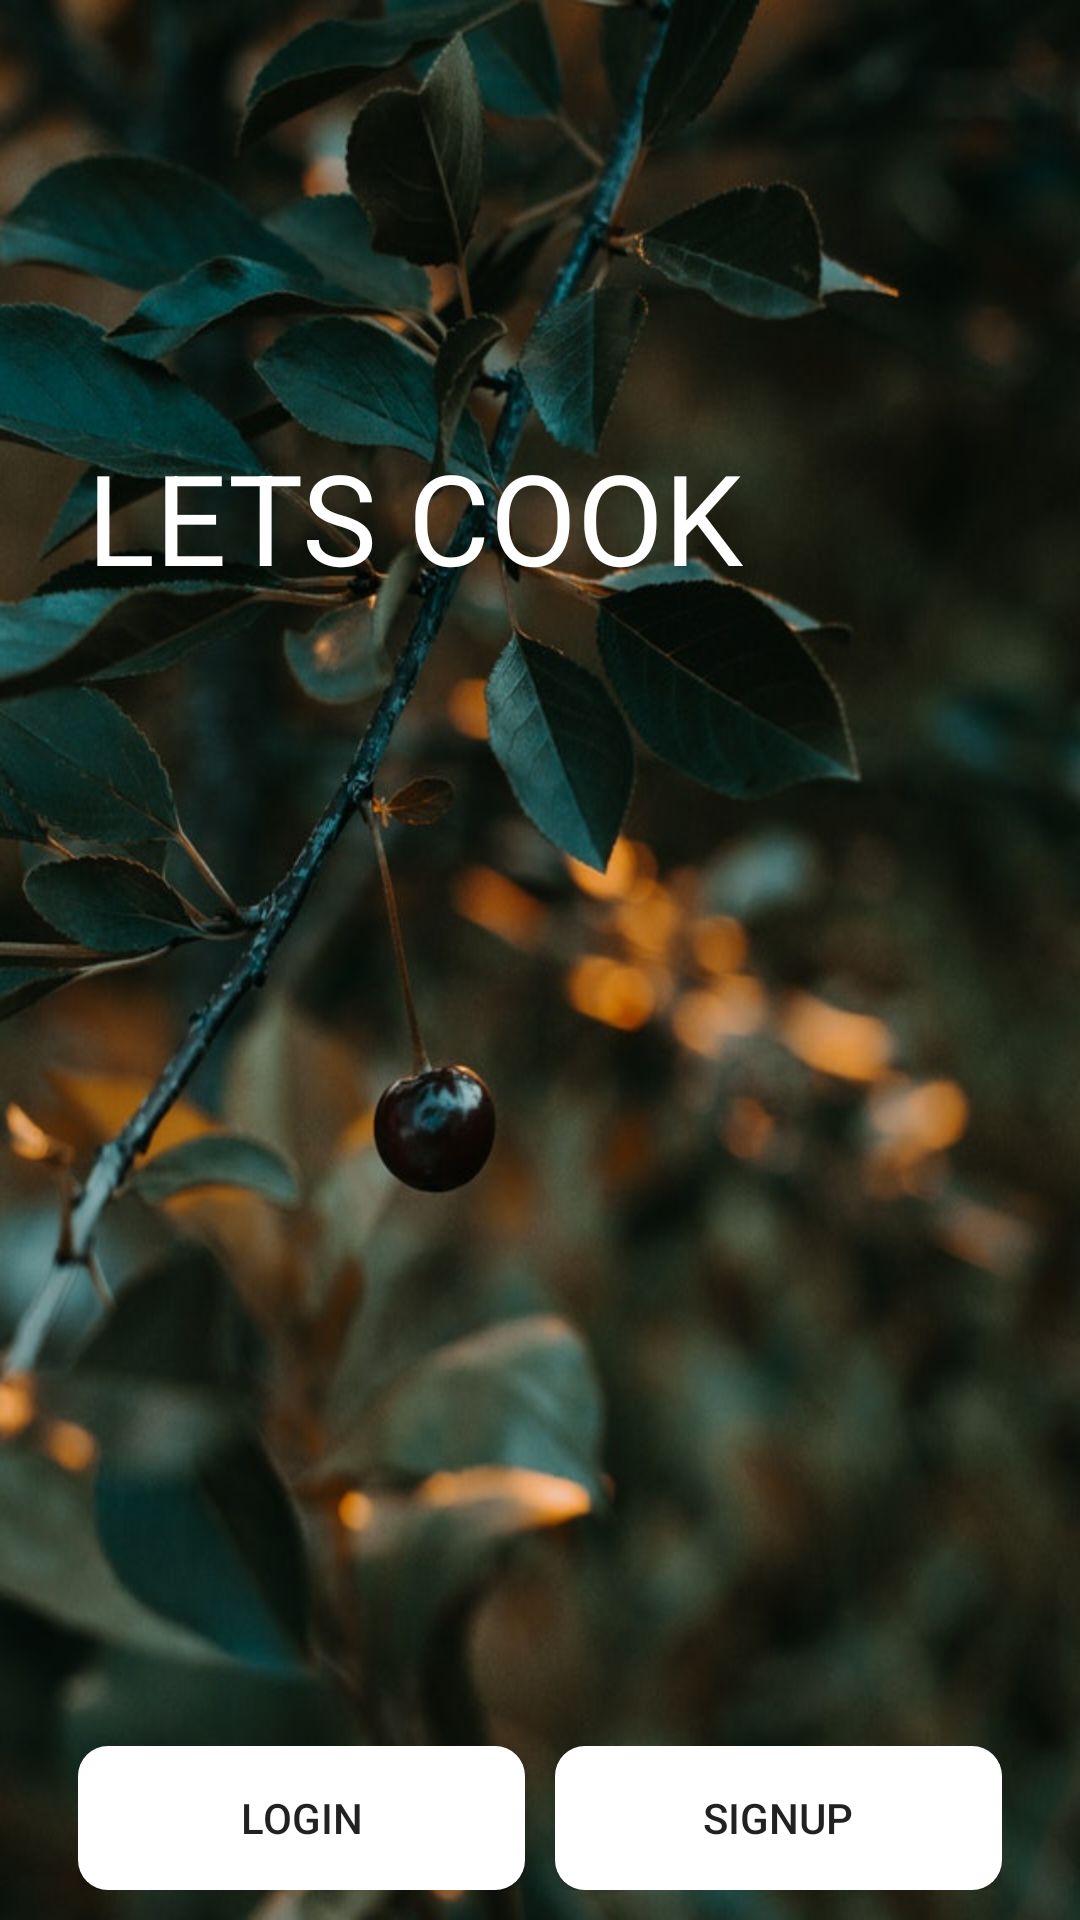

Android layout source for this screen:
<!-- AndroidManifest.xml: activity theme AppTheme2 -->
<!-- res/layout/activity_welcome.xml -->
<?xml version="1.0" encoding="utf-8"?>
<androidx.constraintlayout.widget.ConstraintLayout xmlns:android="http://schemas.android.com/apk/res/android"
    xmlns:app="http://schemas.android.com/apk/res-auto"
    xmlns:tools="http://schemas.android.com/tools"
    android:layout_width="match_parent"
    android:layout_height="match_parent"
    android:background="@drawable/bg2"
    tools:context=".ui.WelcomeActivity">

    <androidx.appcompat.widget.AppCompatTextView
        android:id="@+id/title"
        android:layout_width="wrap_content"
        android:layout_height="wrap_content"
        android:layout_marginTop="144dp"
        android:layout_marginEnd="112dp"
        android:text="@string/name"
        android:textColor="@android:color/white"
        android:textSize="42sp"
        app:layout_constraintEnd_toEndOf="parent"
        app:layout_constraintTop_toTopOf="parent" />

    <LinearLayout
        android:layout_width="match_parent"
        android:layout_height="wrap_content"
        android:layout_marginStart="24dp"
        android:layout_marginEnd="24dp"
        android:layout_marginBottom="8dp"
        android:padding="2dp"
        android:weightSum="2"
        app:layout_constraintBottom_toBottomOf="parent"
        app:layout_constraintEnd_toEndOf="parent"
        app:layout_constraintStart_toStartOf="parent">

        <Button
            android:id="@+id/to_login"
            android:layout_width="wrap_content"
            android:layout_height="wrap_content"
            android:layout_weight="1"
            android:background="@drawable/btn_bg_rounded_corners"
            android:text="@string/login" />

        <Button
            android:id="@+id/to_signup"
            android:layout_width="wrap_content"
            android:layout_height="wrap_content"
            android:layout_marginStart="10dp"
            android:layout_weight="1"
            android:background="@drawable/btn_bg_rounded_corners"
            android:text="@string/signup" />
    </LinearLayout>

</androidx.constraintlayout.widget.ConstraintLayout>
<!-- resources referenced by this layout -->
<resources>
  <!-- drawable bg2: jpg bitmap (drawable, 84175 bytes) -->
  <!-- drawable btn_bg_rounded_corners (drawable) -->
  <?xml version="1.0" encoding="utf-8"?>
  <shape xmlns:android="http://schemas.android.com/apk/res/android"
      android:padding="16dp"
      android:shape="rectangle">
      <solid
          android:color="@android:color/white"/>
      <corners android:radius="10dp" />
  </shape>
  <string name="login">LOGIN</string>
  <string name="name">LETS COOK</string>
  <string name="signup">SIGNUP</string>
  <style name="AppTheme2" parent="Theme.AppCompat.Light.NoActionBar">
          
          <item name="colorPrimary">@color/colorPrimary</item>
          <item name="colorPrimaryDark">@color/colorPrimaryDark</item>
          <item name="colorAccent">@color/colorAccent</item>
          <item name="android:windowTranslucentStatus">true</item>
      </style>
  <color name="colorPrimary">#e57373</color>
  <color name="colorPrimaryDark">#af4448</color>
  <color name="colorAccent">#D81B60</color>
</resources>
